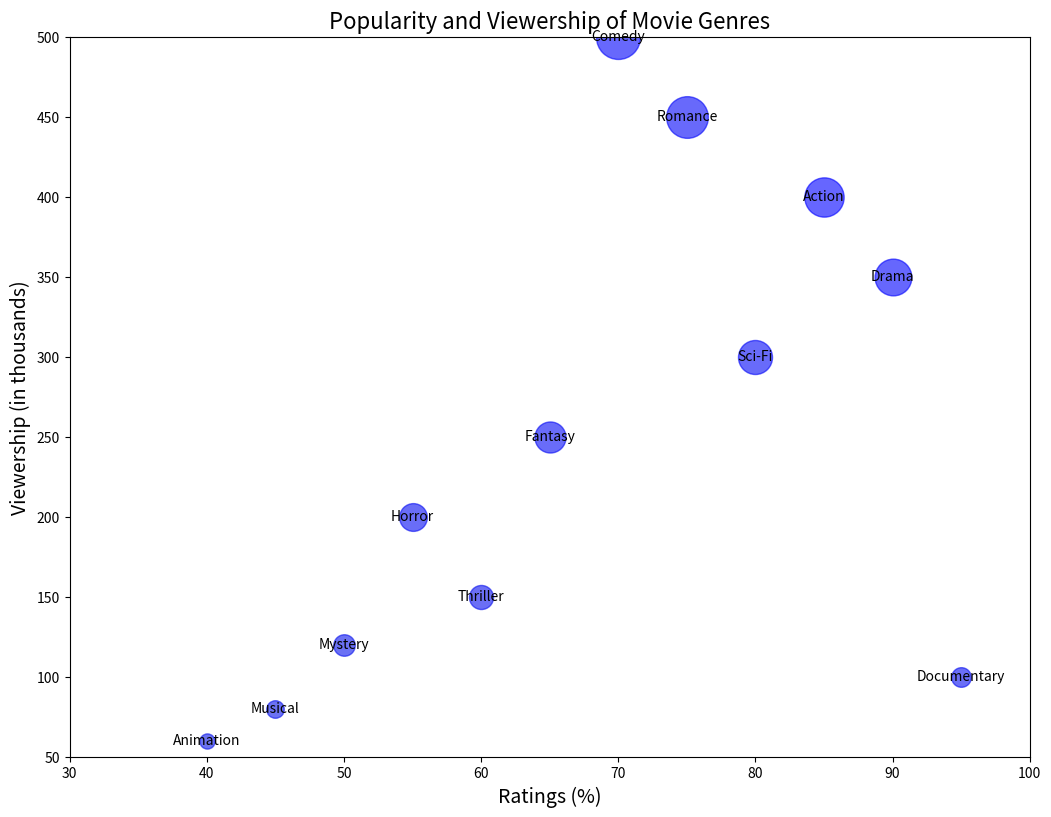

Here is the Python script that generated this plot:

import matplotlib.pyplot as plt

# Defining the data
genres = ['Action', 'Drama', 'Comedy', 'Romance', 'Sci-Fi', 'Fantasy', 
          'Horror', 'Documentary', 'Thriller', 'Mystery', 'Musical', 'Animation']
ratings = [85, 90, 70, 75, 80, 65, 55, 95, 60, 50, 45, 40]
viewership = [400, 350, 500, 450, 300, 250, 200, 100, 150, 120, 80, 60]
comments = [200, 220, 180, 150, 170, 130, 110, 90, 120, 100, 60, 50]

# Rescaling viewership for bubble size
size = [viewers * 2 for viewers in viewership]

# Create a bubble chart
fig, ax = plt.subplots(figsize=(12, 9))

for i in range(len(genres)):
    ax.scatter(ratings[i], viewership[i], s=size[i], alpha=0.6, color=f"#{i:02x}{i*2:02x}{255-i*2:02x}")

# Loop to annotate each bubble
for i, txt in enumerate(genres):
    ax.annotate(txt, (ratings[i], viewership[i]), ha='center', va='center')

# Set the chart's title and labels
ax.set_title('Popularity and Viewership of Movie Genres', fontsize=16)
ax.set_xlabel('Ratings (%)', fontsize=14)
ax.set_ylabel('Viewership (in thousands)', fontsize=14)

# Change the axes limits
ax.set_xlim(30, 100)
ax.set_ylim(50, 500)

# Tweak spacing to prevent clipping of tick-labels
plt.subplots_adjust(left=0.1, right=0.9, top=0.9, bottom=0.1)

plt.show()
